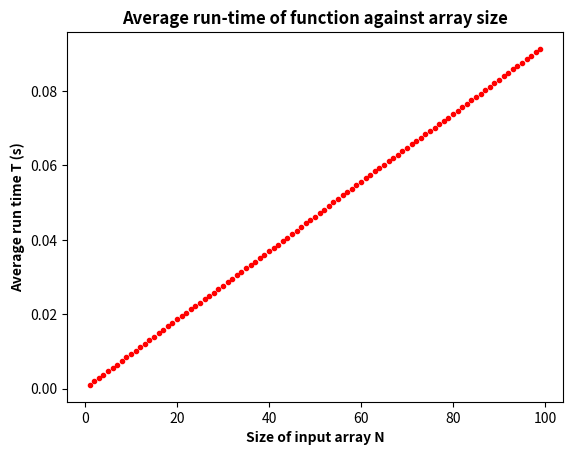

Python code for this plot:
import os
import time
import numpy as np
import matplotlib.pyplot as plt

# Parameters for testing purposes
total_time = 0
n_average = 5

# arrays to hold the size of array and the average time for the corresponding array
sequence = range(1,100)
avg_times = []

for N in sequence:
    #Function to run the function n_average times and take an average
    print(N)
    for i in range(n_average):
        start = time.time()
        os.system("./py_ft.py " + str(N)) # Command to test
        end = time.time()

        total_time += (end-start)

    avg_times.append((total_time/float(n_average)))

x = list(sequence)
y = avg_times

plt.plot(x,y,"r.")
plt.title("Average run-time of function against array size",fontweight="bold")
plt.xlabel("Size of input array N",fontweight="bold")
plt.ylabel("Average run time T (s)",fontweight="bold")
plt.show()
